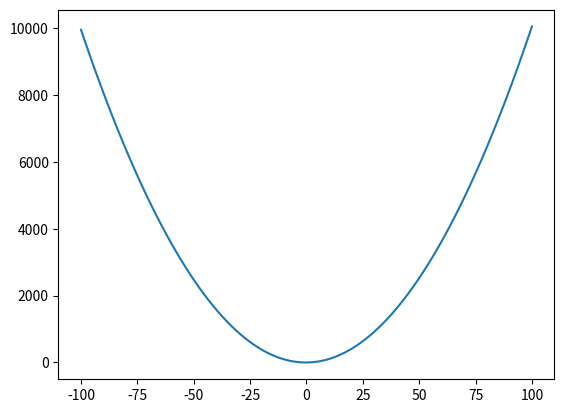

The matplotlib source for this figure:
import matplotlib.pyplot as plt
import numpy as np

x=np.linspace(-100,100,100)
y=0.5 *x + x**2
plt.plot(x,y)
plt.show()
